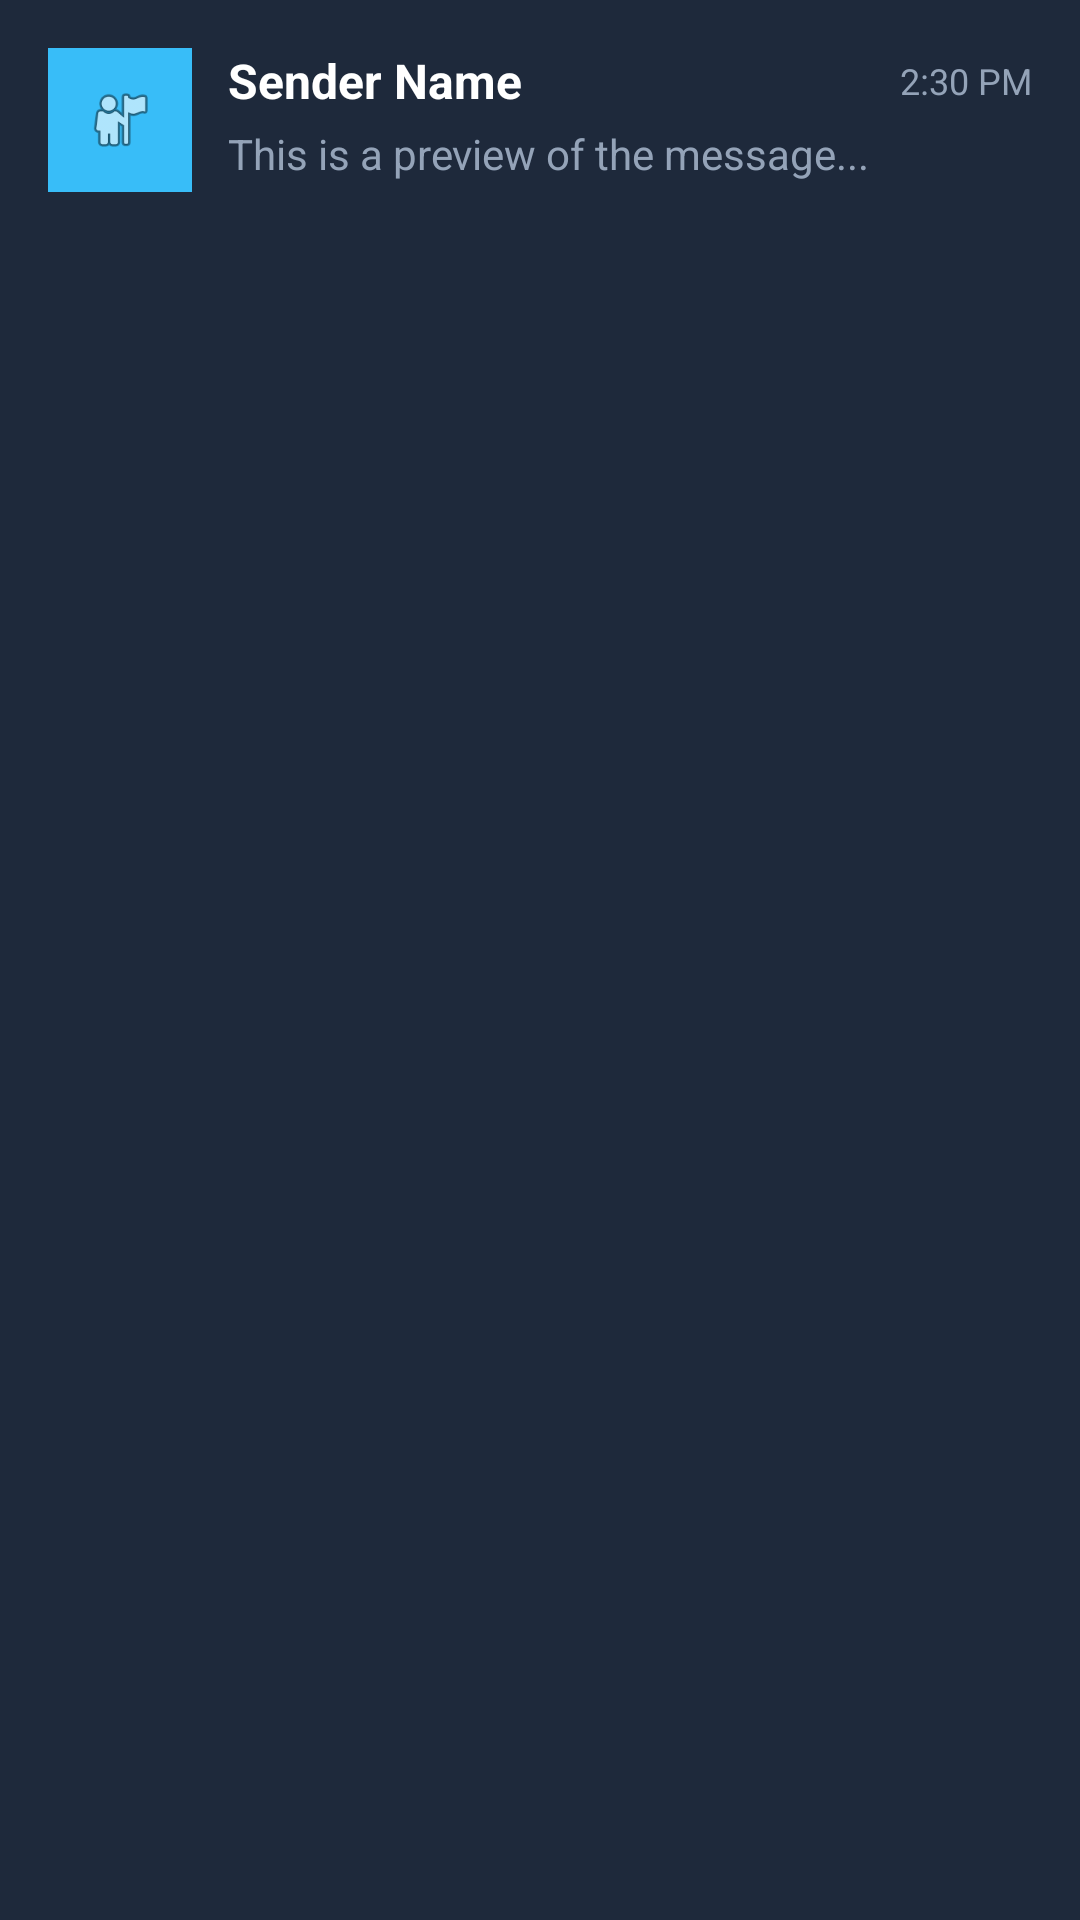

The Android layout XML behind this screen, and the referenced resources:
<!-- AndroidManifest.xml: application theme Theme.RemasFinalProject -->
<!-- res/layout/notification_whatsapp_style.xml -->
<?xml version="1.0" encoding="utf-8"?>
<LinearLayout
    xmlns:android="http://schemas.android.com/apk/res/android"
    android:layout_width="match_parent"
    android:layout_height="wrap_content"
    android:orientation="horizontal"
    android:padding="16dp"
    android:background="#1E293B">

    
    <ImageView
        android:id="@+id/ivNotificationProfile"
        android:layout_width="48dp"
        android:layout_height="48dp"
        android:src="@android:drawable/ic_menu_myplaces"
        android:background="#38BDF8"
        android:padding="12dp"
        android:layout_marginEnd="12dp"/>

    
    <LinearLayout
        android:layout_width="0dp"
        android:layout_height="wrap_content"
        android:layout_weight="1"
        android:orientation="vertical">

        
        <LinearLayout
            android:layout_width="match_parent"
            android:layout_height="wrap_content"
            android:orientation="horizontal"
            android:gravity="center_vertical"
            android:layout_marginBottom="4dp">

            <TextView
                android:id="@+id/tvNotificationTitle"
                android:layout_width="0dp"
                android:layout_height="wrap_content"
                android:layout_weight="1"
                android:text="Sender Name"
                android:textColor="#FFFFFF"
                android:textSize="16sp"
                android:textStyle="bold"/>

            <TextView
                android:id="@+id/tvNotificationTime"
                android:layout_width="wrap_content"
                android:layout_height="wrap_content"
                android:text="2:30 PM"
                android:textColor="#94A3B8"
                android:textSize="12sp"/>

        </LinearLayout>

        
        <TextView
            android:id="@+id/tvNotificationMessage"
            android:layout_width="match_parent"
            android:layout_height="wrap_content"
            android:text="This is a preview of the message..."
            android:textColor="#94A3B8"
            android:textSize="14sp"
            android:maxLines="2"
            android:ellipsize="end"/>

    </LinearLayout>

</LinearLayout>
<!-- resources referenced by this layout -->
<resources>
  <style name="Theme.RemasFinalProject" parent="Base.Theme.RemasFinalProject" />
  <style name="Base.Theme.RemasFinalProject" parent="Theme.Material3.DayNight.NoActionBar">
          
          
      </style>
</resources>
